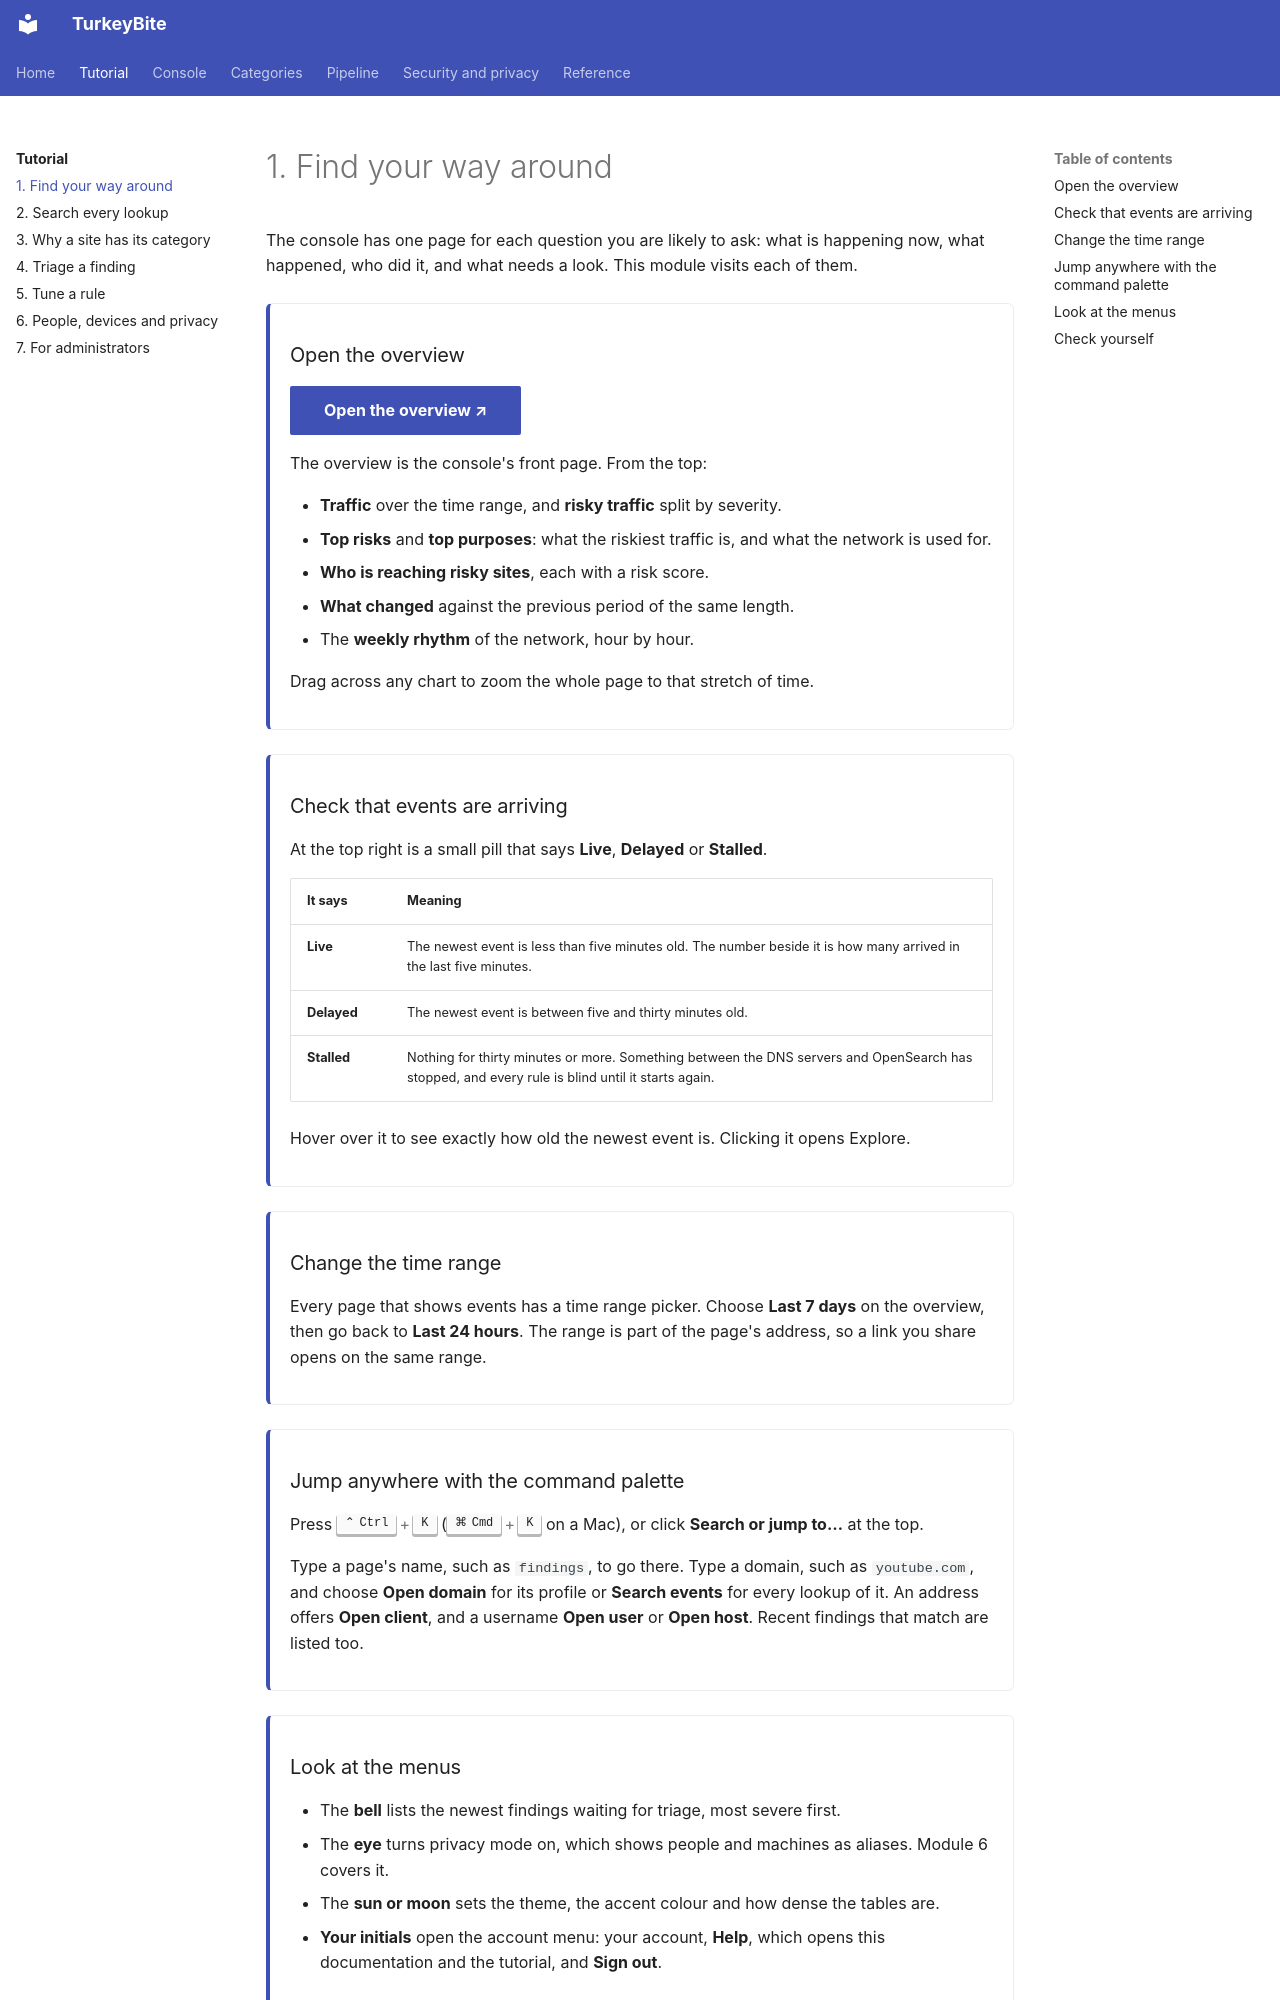

repository: MelonSmasher/TurkeyBite · page: tutorial/1-tour/index.html · generator: mkdocs

# 1. Find your way around

<div class="tb-progress"></div>

The console has one page for each question you are likely to ask: what is happening now, what happened, who did it, and what needs a look. This module visits each of them.

<div class="tb-step" data-step="tour-1" markdown>

### Open the overview

<a class="tb-try md-button md-button--primary" href="/">Open the overview</a>

The overview is the console's front page. From the top:

* **Traffic** over the time range, and **risky traffic** split by severity.
* **Top risks** and **top purposes**: what the riskiest traffic is, and what the network is used for.
* **Who is reaching risky sites**, each with a risk score.
* **What changed** against the previous period of the same length.
* The **weekly rhythm** of the network, hour by hour.

Drag across any chart to zoom the whole page to that stretch of time.

</div>

<div class="tb-step" data-step="tour-2" markdown>

### Check that events are arriving

At the top right is a small pill that says **Live**, **Delayed** or **Stalled**.

| It says | Meaning |
|---|---|
| **Live** | The newest event is less than five minutes old. The number beside it is how many arrived in the last five minutes. |
| **Delayed** | The newest event is between five and thirty minutes old. |
| **Stalled** | Nothing for thirty minutes or more. Something between the DNS servers and OpenSearch has stopped, and every rule is blind until it starts again. |

Hover over it to see exactly how old the newest event is. Clicking it opens Explore.

</div>

<div class="tb-step" data-step="tour-3" markdown>

### Change the time range

Every page that shows events has a time range picker. Choose **Last 7 days** on the overview, then go back to **Last 24 hours**. The range is part of the page's address, so a link you share opens on the same range.

</div>

<div class="tb-step" data-step="tour-4" markdown>

### Jump anywhere with the command palette

Press ++ctrl+k++ (++cmd+k++ on a Mac), or click **Search or jump to…** at the top.

Type a page's name, such as `findings`, to go there. Type a domain, such as `youtube.com`, and choose **Open domain** for its profile or **Search events** for every lookup of it. An address offers **Open client**, and a username **Open user** or **Open host**. Recent findings that match are listed too.

</div>

<div class="tb-step" data-step="tour-5" markdown>
